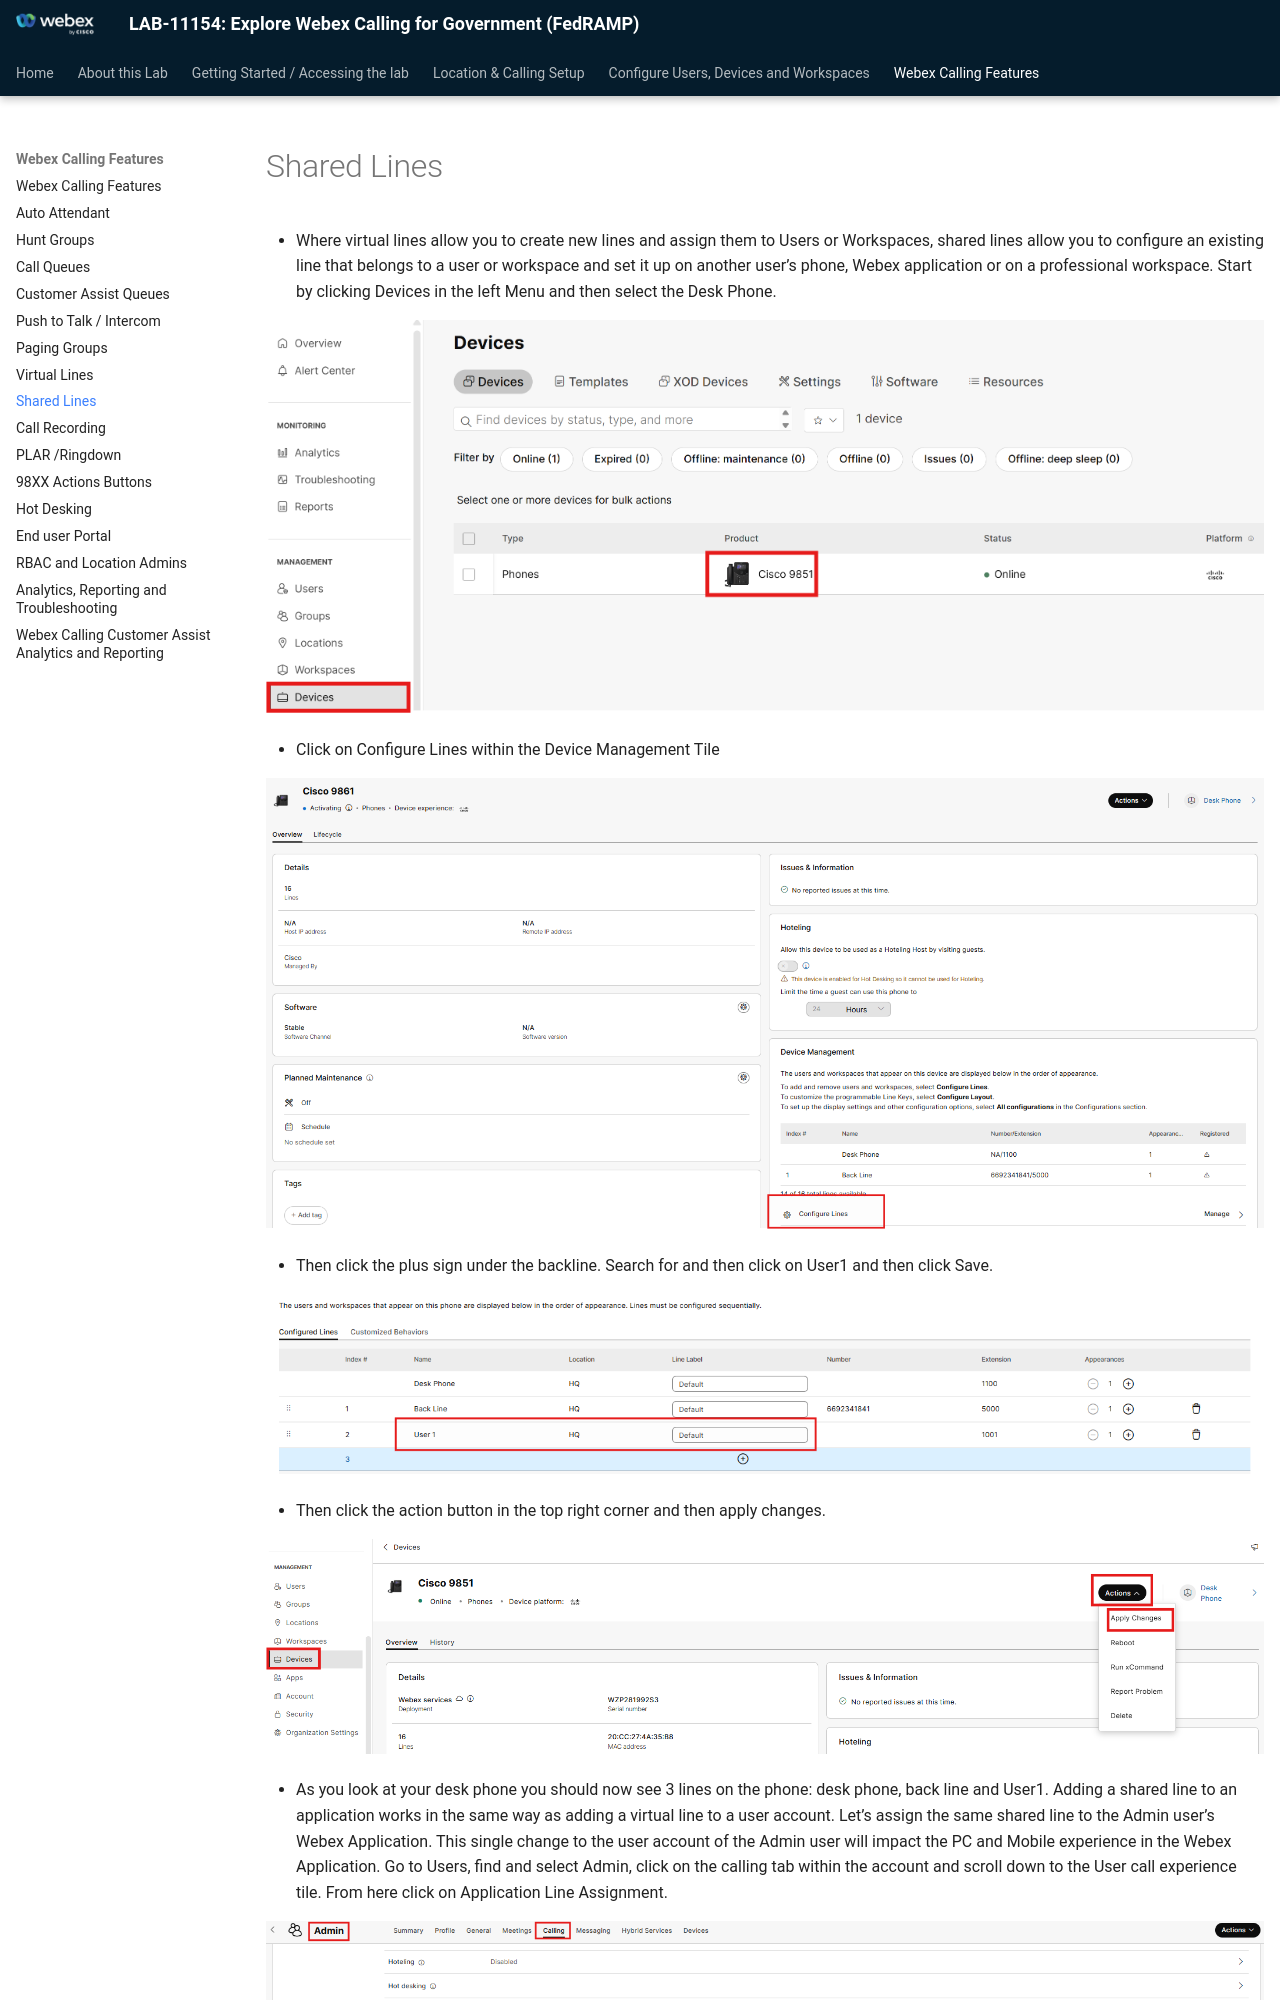

repository: WebexCC-SA/LAB-11154 · page: shared-lines/index.html · generator: mkdocs

# Shared Lines

- Where virtual lines allow you to create new lines and assign them to Users or Workspaces, shared lines allow you to configure an existing line that belongs to a user or workspace and set it up on another user’s phone, Webex application or on a professional workspace. Start by clicking Devices in the left Menu and then select the Desk Phone.

![image185.png](./assets/image185.png)

- Click on Configure Lines within the Device Management Tile

![image186.png](./assets/image186.png)

- Then click the plus sign under the backline. Search for and then click on User1 and then click Save.

![image187.png](./assets/image187.png)

- Then click the action button in the top right corner and then apply changes.

![image174.png](./assets/image174.png)
